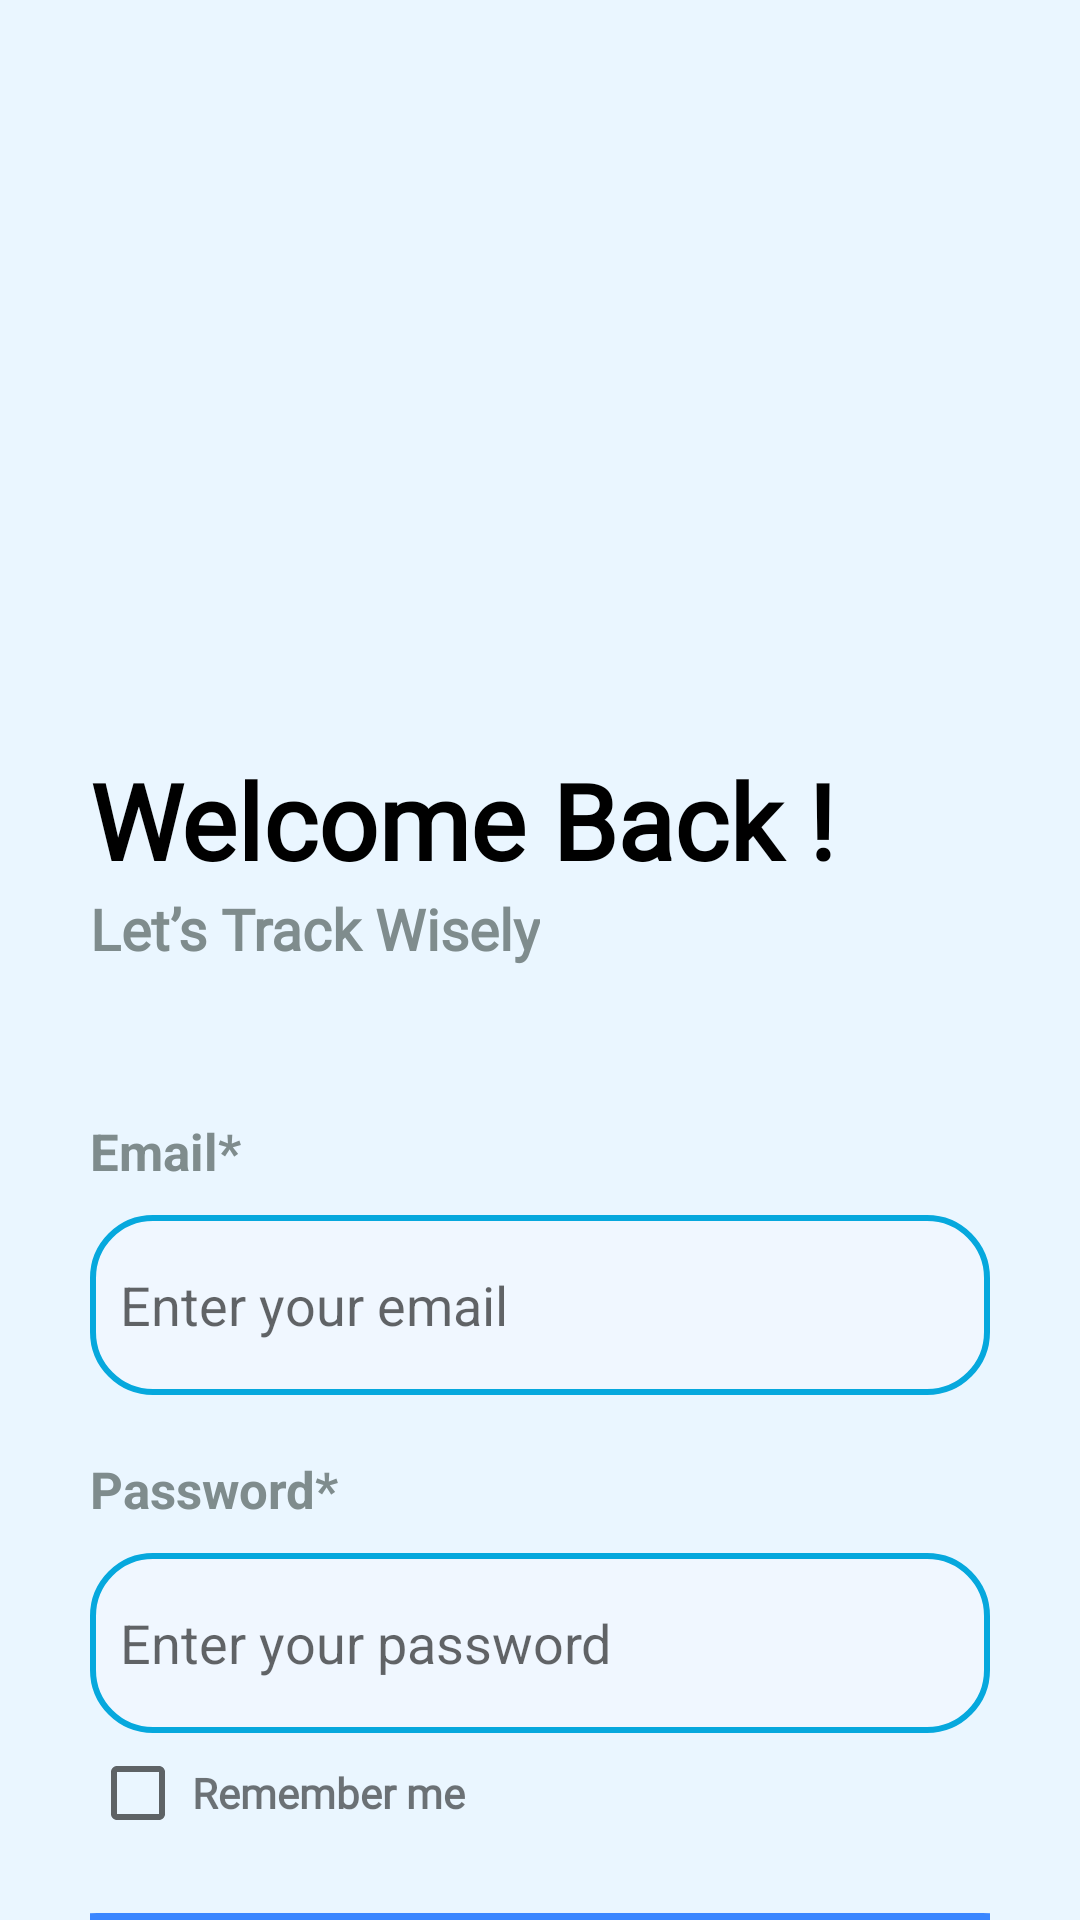

The Android layout XML behind this screen, and the referenced resources:
<!-- AndroidManifest.xml: application theme Theme.MoneyTracker -->
<!-- res/layout/activity_log_in.xml -->
<?xml version="1.0" encoding="utf-8"?>
<androidx.constraintlayout.widget.ConstraintLayout

    xmlns:android="http://schemas.android.com/apk/res/android"
    xmlns:app="http://schemas.android.com/apk/res-auto"
    xmlns:tools="http://schemas.android.com/tools"
    android:id="@+id/main"
    android:layout_width="match_parent"
    android:layout_height="match_parent"
    tools:context=".Views.activity.LogInActivity"
    android:background="@color/alice_blue">

    <LinearLayout
        android:id="@+id/linearLayout"
        android:layout_width="match_parent"
        android:layout_height="wrap_content"
        android:layout_marginTop="220dp"
        android:orientation="vertical"
        android:padding="30dp"
        app:layout_constraintEnd_toEndOf="parent"
        app:layout_constraintHorizontal_bias="0.0"
        app:layout_constraintStart_toStartOf="parent"
        app:layout_constraintTop_toTopOf="parent">

        <TextView
            android:id="@+id/welcome_text"
            android:layout_width="wrap_content"
            android:layout_height="wrap_content"
            android:fontFamily="@font/poppins"
            android:text="@string/welcome_text"
            android:textColor="@color/black"
            android:textSize="35sp"
            android:textStyle="bold"
            app:layout_constraintEnd_toEndOf="parent"
            app:layout_constraintStart_toStartOf="parent"
            app:layout_constraintTop_toBottomOf="@+id/linearLayout" />

        <TextView
            android:id="@+id/welcome_sub"
            android:layout_width="wrap_content"
            android:layout_height="wrap_content"
            android:fontFamily="@font/poppins"
            android:text="@string/welcome_sub"
            android:textColor="@color/gray"
            android:textSize="19sp"
            android:textStyle="bold" />


        <TextView
            android:id="@+id/label_email"
            android:layout_width="wrap_content"
            android:layout_height="wrap_content"
            android:layout_marginTop="50dp"
            android:text="@string/label_emil"
            android:textColor="@color/gray"
            android:textSize="17sp"
            android:textStyle="bold" />

        <EditText
            android:id="@+id/log_email"
            android:layout_width="match_parent"
            android:layout_height="wrap_content"
            android:layout_marginTop="10dp"
            android:background="@drawable/edittextbg"
            android:hint="@string/placeholder1"
            android:padding="10dp"
            android:textColor="@color/black" />

        <TextView
            android:id="@+id/label_password"
            android:layout_width="wrap_content"
            android:layout_height="wrap_content"
            android:layout_marginTop="20dp"
            android:text="@string/label_password"
            android:textColor="@color/gray"
            android:textSize="17sp"
            android:textStyle="bold" />

        <EditText
            android:id="@+id/log_paswrd"
            android:layout_width="match_parent"
            android:layout_height="wrap_content"
            android:layout_marginTop="10dp"
            android:background="@drawable/edittextbg"
            android:hint="@string/placeholder2"
            android:padding="10dp"
            android:textColor="@color/black" />


        <LinearLayout
            android:layout_width="match_parent"
            android:layout_height="wrap_content"
            android:layout_marginTop="10dp"
            android:orientation="horizontal">

            <CheckBox
                android:id="@+id/checkBox"
                android:layout_width="25dp"
                android:layout_height="20dp"/>

            <TextView
                android:id="@+id/remember"
                android:layout_width="wrap_content"
                android:layout_height="wrap_content"
                android:layout_marginLeft="9dp"
                android:fontFamily="@font/poppins"
                android:text="@string/remember"
                android:textSize="14sp"
                android:textStyle="bold" />

        </LinearLayout>

        <Button
            android:id="@+id/btnlog"
            android:layout_width="350dp"
            android:layout_height="55dp"
            android:layout_gravity="center"
            android:layout_marginTop="30dp"
            android:background="@drawable/btn_bg"
            android:elevation="20dp"
            android:fontFamily="@font/poppins"
            android:gravity="center"
            android:padding="10dp"
            android:text="@string/log_btn"
            android:textAlignment="center"
            android:textColor="#fff"
            android:textSize="18sp"

            android:textStyle="bold" />

        <LinearLayout
            android:layout_width="match_parent"
            android:layout_height="wrap_content"
            android:layout_marginTop="20dp"
            android:gravity="center"
            android:orientation="horizontal">

            <TextView
                android:id="@+id/haveAcctnt"
                android:layout_width="wrap_content"
                android:layout_height="wrap_content"
                android:fontFamily="@font/poppins"
                android:text="@string/have_account"
                android:textColor="@color/gray"
                android:textSize="15sp" />

            <TextView
                android:id="@+id/regTextBtn"
                android:layout_width="wrap_content"
                android:layout_height="wrap_content"
                android:layout_marginLeft="5dp"
                android:fontFamily="@font/poppins"
                android:text="@string/register_now"
                android:textColor="@color/black"
                android:textSize="15sp"
                android:textStyle="bold" />

        </LinearLayout>

    </LinearLayout>


</androidx.constraintlayout.widget.ConstraintLayout>
<!-- resources referenced by this layout -->
<resources>
  <color name="alice_blue">#eaf6ff</color>
  <color name="black">#FF000000</color>
  <color name="gray">#7F8C8D</color>
  <!-- drawable btn_bg (drawable) -->
  <?xml version="1.0" encoding="utf-8"?>
  <shape android:shape="rectangle"
      xmlns:android="http://schemas.android.com/apk/res/android">
  
      <solid android:color="@color/blue"/>
  
      <stroke android:color="@color/blue"
          android:width="2dp"/>
  
      <corners android:radius="30dp"/>
  
  </shape>
  <!-- drawable edittextbg (drawable) -->
  <?xml version="1.0" encoding="utf-8"?>
  <shape android:shape="rectangle"
      xmlns:android="http://schemas.android.com/apk/res/android">
  
      <solid android:color="@color/off_white"/>
  
      <stroke android:width="2dp"
          android:color="#06A8DD"/>
  
      <corners android:radius="20dp"/>
  
      <size android:width="400dp"
          android:height="60dp"/>
  
  </shape>
  <string name="have_account">Don’t have an account !</string>
  <string name="label_emil">Email*</string>
  <string name="label_password">Password*</string>
  <string name="log_btn">Log In</string>
  <string name="placeholder1">Enter your email</string>
  <string name="placeholder2">Enter your password</string>
  <string name="register_now">Register Now</string>
  <string name="remember">Remember me</string>
  <string name="welcome_sub">Let’s Track Wisely</string>
  <string name="welcome_text">Welcome Back !</string>
  <style name="Theme.MoneyTracker" parent="Base.Theme.MoneyTracker" />
  <color name="blue">#3a86ff</color>
  <color name="off_white">#F0F7FF</color>
  <style name="Base.Theme.MoneyTracker" parent="Theme.MaterialComponents.DayNight.NoActionBar">
          
          
          
          <item name="colorPrimary">@color/blue</item>
          <item name="colorPrimaryContainer">@color/blue</item>
  
          
          <item name="android:statusBarColor">@color/blue</item>
          <item name="android:navigationBarColor">@color/blue</item>
  
      </style>
</resources>
